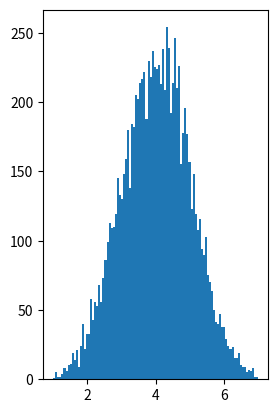

The matplotlib source for this figure: (Note: this script raises an exception after producing the figure.)
import math
import random
import numpy as np

import matplotlib.pyplot as plt
from scipy.stats import norm
METHODS = ['12_uniform', 'Box-Muller_Tranform', 'uniform_inverse']


def CLT_std_norm_rand():
    random_nums = [random.uniform(0, 1) for x in range(12)] 
    std_norm_rand = sum(random_nums) - 6
    return std_norm_rand

def gaussian_data_generator(mean, var, method=0):
    if method==0:
        std_norm_rand = CLT_std_norm_rand()
    norm_rand = mean + (std_norm_rand * var**(1/2))
    return norm_rand


def polynomial_linear_data(num_basis, a, w, x):
    # x = [random.uniform(-10, 10) * 20 for x in range(num_basis)]
    # x[0] = 1
    e = gaussian_data_generator(0, a)
    y = np.dot(x, w) + e
    return y


def test_g():
    mean = 4
    var = 1
    num_bins = 100
    rand_nums = []
    for i in range(10000):
        std_norm_rand = gaussian_data_generator(mean, var)
        rand_nums.append(float(int(std_norm_rand*num_bins*10))/(num_bins*10))

    import matplotlib.pyplot as plt
    from scipy.stats import norm
    range_min = mean - 3 * var**(1/2)
    range_max = mean + 3 * var**(1/2)
    plt.subplot(121)
    plt.hist(rand_nums, bins=int(num_bins), normed=1, alpha=0.5, range=(range_min, range_max))

    plt.subplot(122)
    x_axis = np.arange(range_min, range_max, 10/num_bins)
    plt.plot(x_axis, norm.pdf(x_axis, mean, var**(1/2)))
    plt.show()

def test_p():
    w = [1, 10]
    noisy = 1
    num_basis = len(w)
    num_points = 100
    xs = np.arange(-10, 10, 20/num_points)
    
    # Poly
    ys = []
    for i in range(num_points):
        x = [1, xs[i]]
        y = polynomial_linear_data(num_basis, 0, w, x)
        ys.append(y)
    plt.plot(xs, ys, label='Without Noisy')

    # Noisy 
    ys = []
    for i in range(num_points):
        x = [1, xs[i]]
        y = polynomial_linear_data(num_basis, noisy, w, x)
        ys.append(y)
    plt.plot(xs, ys, label='With Noisy')

    
    plt.legend(loc='best')
    plt.show()

if __name__ == '__main__':
    test_g()
    test_p()


# import numpy as np
# import matplotlib.pyplot as plt

# #generate from uniform dist
# import math
# import random
# import sys
# import traceback


# class RndnumBoxMuller:
#     M     = 100        # Average
#     S     = 10       # Standard deviation
#     N     = 10000     # Number to generate
#     SCALE = N // 100  # Scale for histgram

#     def __init__(self):
#         self.hist = [0 for _ in range(self.M * 5)]

#     def generate_rndnum(self):
#         """ Generation of random numbers """
#         try:
#             for _ in range(self.N):
#                 res = self.__rnd()
#                 self.hist[res[0]] += 1
#                 self.hist[res[1]] += 1
#         except Exception as e:
#             raise

#     def display(self):
#         """ Display """
#         try:
#             for i in range(0, self.M * 2 + 1):
#                 print("{:>3}:{:>4} | ".format(i, self.hist[i]), end="")
#                 for j in range(1, self.hist[i] // self.SCALE + 1):
#                     print("*", end="")
#                 print()
#         except Exception as e:
#             raise

#     def __rnd(self):
#         """ Generation of random integers """
#         try:
#             r_1 = random.random()
#             r_2 = random.random()
#             x = self.S \
#               * math.sqrt(-2 * math.log(r_1)) \
#               * math.cos(2 * math.pi * r_2) \
#               + self.M
#             y = self.S \
#               * math.sqrt(-2 * math.log(r_1)) \
#               * math.sin(2 * math.pi * r_2) \
#               + self.M
#             return [math.floor(x), math.floor(y)]
#         except Exception as e:
#             raise


# if __name__ == '__main__':
#     try:
#         obj = RndnumBoxMuller()
#         obj.generate_rndnum()
#         obj.display()
#     except Exception as e:
#         traceback.print_exc()
#         sys.exit(1)

